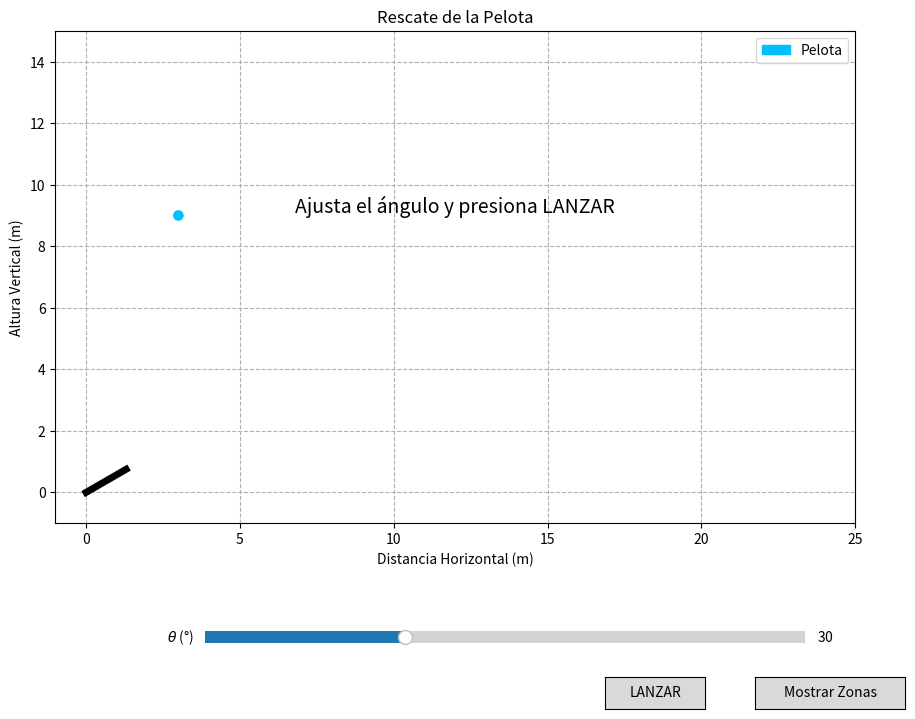

The script that saved this image:
# run with 
# [redacted]
# activate with 
# solution_unlocked = True

import numpy as np
import matplotlib.pyplot as plt
from matplotlib.widgets import Slider, Button
import matplotlib.animation as animation
from matplotlib.patches import Circle

solution_unlocked = False  # Variable para controlar acceso a la solución

# --- 1. PARÁMETROS Y CONSTANTES DEL ESCENARIO ---
g = 9.81
v0 = 15.0

X_OBJETIVO = 3.0
Y_OBJETIVO = 9.0
TAMANO_OBJETIVO = 0.3

# --- 2. CONFIGURACIÓN DE LA FIGURA Y LOS EJES ---
fig, ax = plt.subplots(figsize=(10, 8))
plt.subplots_adjust(left=0.1, bottom=0.25)

ax.set_title("Rescate de la Pelota")
ax.set_xlabel("Distancia Horizontal (m)")
ax.set_ylabel("Altura Vertical (m)")
ax.grid(True, linestyle='--', zorder=1)
ax.set_xlim(-1, 25)
ax.set_ylim(-1, 15)
ax.set_aspect('equal', 'box')

# --- 3. CREACIÓN DE LOS "ARTISTAS" DE MATPLOTLIB ---
cannon, = ax.plot([], [], 'k-', lw=5, zorder=5)
projectile, = ax.plot([], [], 'o', color='gray', markersize=8, zorder=10)
trace, = ax.plot([], [], ':', color='gray', alpha=0.7, zorder=9)
# MEJORA 3: Añadir una etiqueta (label) al círculo para la leyenda.
target_ball = Circle((X_OBJETIVO, Y_OBJETIVO), TAMANO_OBJETIVO/2, color='deepskyblue', zorder=5, label='Pelota')
ax.add_patch(target_ball)
status_text = ax.text(0.5, 0.62, "Ajusta el ángulo y presiona LANZAR", 
                      ha='center', va='bottom', transform=ax.transAxes, fontsize=14)
ani = None
zone_fill = None

# MEJORA 3 (continuación): Crear la leyenda.
ax.legend(handles=[target_ball], loc='upper right')

# --- 4. FUNCIONES DE LA INTERFAZ ---

def update_aim(val):
    """Actualiza la dirección del cañón."""
    theta_rad = np.radians(theta_slider.val)
    end_x = 1.5 * np.cos(theta_rad)
    end_y = 1.5 * np.sin(theta_rad)
    cannon.set_data([0, end_x], [0, end_y])
    fig.canvas.draw_idle()

def launch(event):
    """Animación del proyectil."""
    global ani
    if ani and ani.event_source: ani.event_source.stop()

    theta_rad = np.radians(theta_slider.val)
    trace.set_data([], []); projectile.set_data([], []); status_text.set_text("")
    
    t_max_flight = (2 * v0 * np.sin(theta_rad)) / g if np.sin(theta_rad) > 0 else 0
    sim_duration = t_max_flight * 1.2
    num_frames = 200; t_points = np.linspace(0, sim_duration, num_frames)
    x_proj = v0 * np.cos(theta_rad) * t_points
    y_proj = v0 * np.sin(theta_rad) * t_points - 0.5 * g * t_points**2
    
    trace_data = ([], [])
    interception = False

    def animate_frame(i):
        nonlocal interception
        if interception: return projectile, trace
        xp, yp = x_proj[i], y_proj[i]
        
        if yp < -1:
            if not interception: status_text.set_text("FALLO"); status_text.set_color('red')
            ani.event_source.stop()
            return projectile, trace

        projectile.set_data([xp], [yp]); trace_data[0].append(xp); trace_data[1].append(yp)
        trace.set_data(trace_data[0], trace_data[1])
        
        distance = np.sqrt((xp - X_OBJETIVO)**2 + (yp - Y_OBJETIVO)**2)
        
        if distance < TAMANO_OBJETIVO / 2:
            interception = True
            status_text.set_text("IMPACTO!"); status_text.set_color('limegreen')
            ani.event_source.stop()
        
        if i == num_frames - 1 and not interception:
            status_text.set_text("FALLO"); status_text.set_color('red')

        return projectile, trace

    ani = animation.FuncAnimation(fig, animate_frame, frames=num_frames,
                                  interval=20, blit=False, repeat=False)
    fig.canvas.draw_idle()

def show_zones(event):
    """Dibuja las zonas alcanzable e inalcanzable en el gráfico."""
    global zone_fill, solution_unlocked
    if not solution_unlocked:
        status_text.set_text("Solución bloqueada. Pide al profesor que habilite el acceso.")
        status_text.set_color('orange')
        fig.canvas.draw_idle()
        return

    if zone_fill is not None:
        for fill in zone_fill:
            fill.remove()
    
    x_range = np.linspace(ax.get_xlim()[0], ax.get_xlim()[1], 400)
    
    y_parabola = (v0**2 / (2 * g)) - (g / (2 * v0**2)) * x_range**2
    
    fill_safe = ax.fill_between(x_range, y_parabola, ax.get_ylim()[0], 
                                color='green', alpha=0.2, zorder=0)
    fill_unsafe = ax.fill_between(x_range, y_parabola, ax.get_ylim()[1], 
                                  color='red', alpha=0.2, zorder=0)
    
    zone_fill = [fill_safe, fill_unsafe]
    
    status_text.set_text("Zonas de alcance mostradas para v₀ = {:.1f} m/s".format(v0))
    status_text.set_color('black')
    fig.canvas.draw_idle()

# --- 5. Widgets ---
ax_theta = plt.axes([0.25, 0.1, 0.6, 0.03])
ax_launch = plt.axes([0.65, 0.025, 0.1, 0.04])
ax_zones = plt.axes([0.8, 0.025, 0.15, 0.04])

theta_slider = Slider(ax=ax_theta, label=r'$\theta$ (°)', valmin=0, valmax=90, valinit=30)

launch_button = Button(ax_launch, 'LANZAR', hovercolor='limegreen')

zones_button = Button(ax_zones, 'Mostrar Zonas', hovercolor='cyan')

# --- 6. Conectamos con Funciones de Interfaz ---
theta_slider.on_changed(update_aim)
launch_button.on_clicked(launch)
zones_button.on_clicked(show_zones)

# --- 7. Inicio ---
update_aim(None)
plt.ion()
plt.show(block=False)